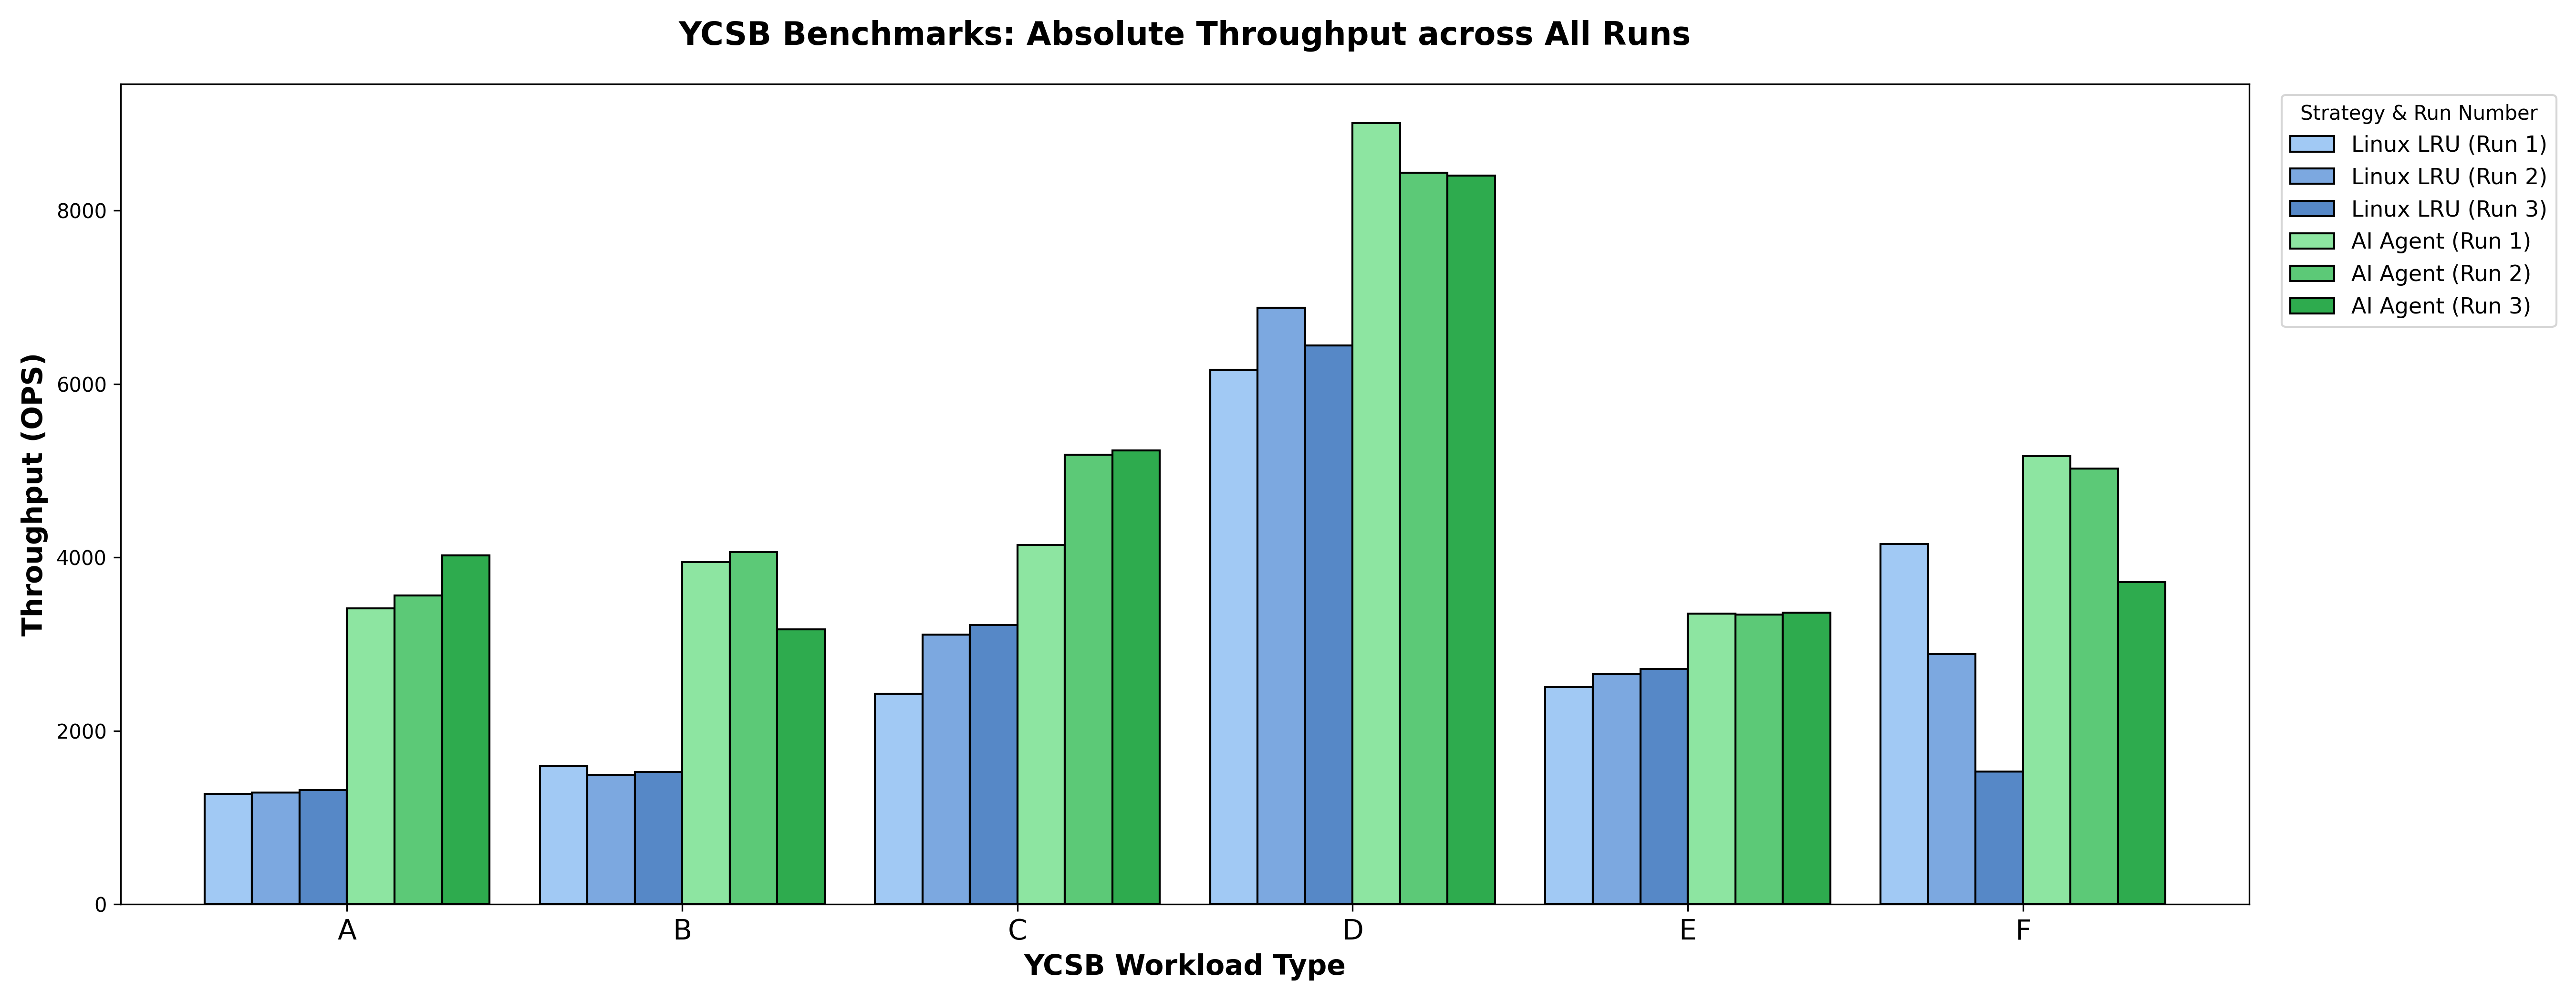

Values plotted in this chart, from the file beside it:
Strategy, Linux LRU, Linux LRU, Linux LRU, AI Agent, AI Agent, AI Agent
Run, 1, 2, 3, 1, 2, 3
Workload, , , , , , 
A, 1271, 1287, 1317, 3411, 3560, 4022
B, 1598, 1489, 1524, 3949, 4062, 3172
C, 2426, 3112, 3217, 4146, 5185, 5235
D, 6161, 6880, 6441, 9007, 8434, 8405
E, 2502, 2650, 2711, 3350, 3343, 3361
F, 4156, 2885, 1532, 5170, 5026, 3717
